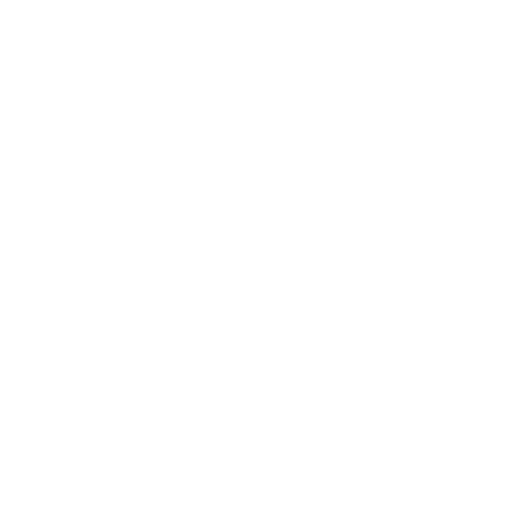
t = 0.00 s
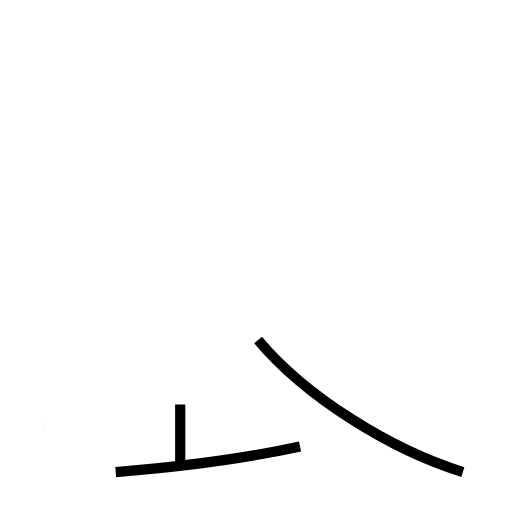
t = 1.45 s
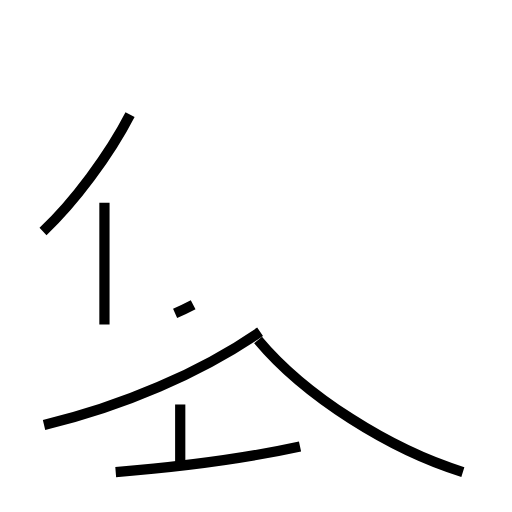
t = 2.99 s
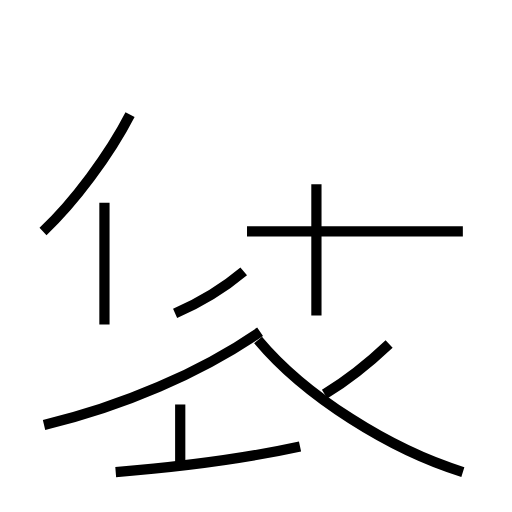
t = 4.43 s
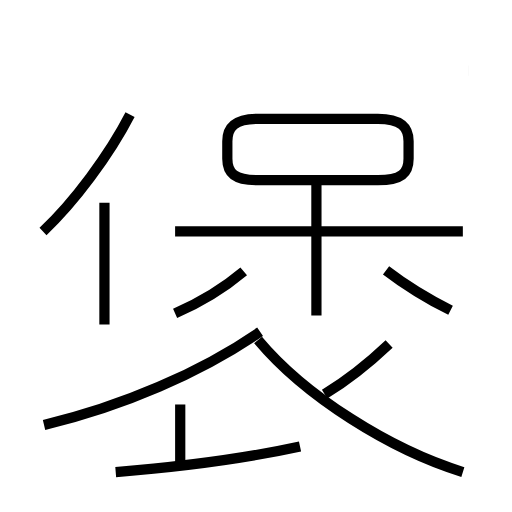
t = 6.17 s
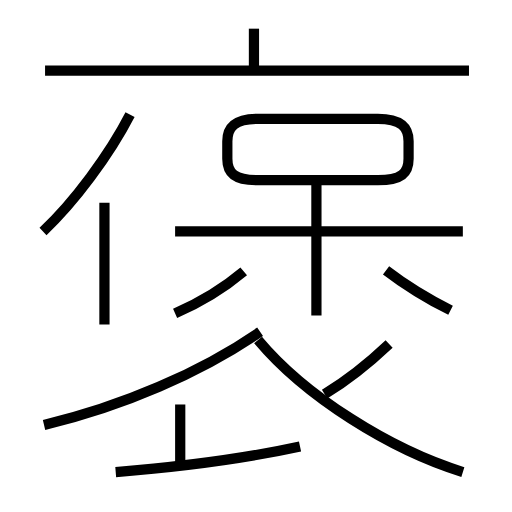
t = 7.54 s

The animated SVG that drew these frames (rendered in a browser with its animation timeline set to each time). Animation: 14 SMIL elements (animate=14); one cycle of 7.54 s.

<?xml version='1.0' encoding='utf-8'?>
<svg viewBox="0.0 -6.0 50.0 50.0" version="1.1" xmlns="http://www.w3.org/2000/svg"><rect x="-1000" y="-1000" width="2000" height="2000" stroke="white" fill="white" /><g style="fill:none;stroke:#000000;stroke-width:1"><path d="M 45.2 2.1 C 38.1 -0.1 29.8 -5.3 25.2 -10.8 " transform="translate(0.0 38.0)" stroke-dasharray="24.078846236567724" stroke-dashoffset="24.078846236567724"><animate attributeName="stroke-dashoffset" from="24.078846236567724" to="0" dur="0.7223653870970317s" begin="0s" fill="freeze" /></path><path d="M 11.3 2.1 C 17.5 1.6 23.8 0.8 29.3 -0.4 " transform="translate(0.0 38.0)" stroke-dasharray="18.18590436867812" stroke-dashoffset="18.18590436867812"><animate attributeName="stroke-dashoffset" from="18.18590436867812" to="0" dur="0.5455771310603436s" begin="0.7223653870970317s" fill="freeze" /></path><path d="M 17.6 1.7 L 17.6 -4.5 " transform="translate(0.0 38.0)" stroke-dasharray="6.2" stroke-dashoffset="6.2"><animate attributeName="stroke-dashoffset" from="6.2" to="0" dur="0.186s" begin="1.2679425181573754s" fill="freeze" /></path><path d="M 4.3 -2.5 C 11.9 -4.3 19.6 -7.6 25.4 -11.6 " transform="translate(0.0 38.0)" stroke-dasharray="23.10256415654766" stroke-dashoffset="23.10256415654766"><animate attributeName="stroke-dashoffset" from="23.10256415654766" to="0" dur="0.6930769246964298s" begin="1.4539425181573753s" fill="freeze" /></path><path d="M 10.2 -12.3 L 10.2 -24.2 " transform="translate(0.0 38.0)" stroke-dasharray="11.899999999999999" stroke-dashoffset="11.899999999999999"><animate attributeName="stroke-dashoffset" from="11.899999999999999" to="0" dur="0.35699999999999993s" begin="2.147019442853805s" fill="freeze" /></path><path d="M 4.2 -21.4 C 7.2 -24.2 10.7 -28.9 12.7 -32.8 " transform="translate(0.0 38.0)" stroke-dasharray="14.278926107403407" stroke-dashoffset="14.278926107403407"><animate attributeName="stroke-dashoffset" from="14.278926107403407" to="0" dur="0.4283677832221022s" begin="2.5040194428538047s" fill="freeze" /></path><path d="M 17.1 -13.4 C 19.4 -14.4 21.9 -15.9 23.8 -17.5 " transform="translate(0.0 38.0)" stroke-dasharray="7.880256807639823" stroke-dashoffset="7.880256807639823"><animate attributeName="stroke-dashoffset" from="7.880256807639823" to="0" dur="0.23640770422919466s" begin="2.9323872260759067s" fill="freeze" /></path><path d="M 31.7 -5.5 C 34.0 -6.9 36.1 -8.6 38.0 -10.4 " transform="translate(0.0 38.0)" stroke-dasharray="7.996117327710289" stroke-dashoffset="7.996117327710289"><animate attributeName="stroke-dashoffset" from="7.996117327710289" to="0" dur="0.23988351983130865s" begin="3.1687949303051015s" fill="freeze" /></path><path d="M 30.9 -13.2 L 30.9 -26.0 " transform="translate(0.0 38.0)" stroke-dasharray="12.8" stroke-dashoffset="12.8"><animate attributeName="stroke-dashoffset" from="12.8" to="0" dur="0.384s" begin="3.40867845013641s" fill="freeze" /></path><path d="M 45.2 -21.4 L 17.1 -21.4 " transform="translate(0.0 38.0)" stroke-dasharray="28.1" stroke-dashoffset="28.1"><animate attributeName="stroke-dashoffset" from="28.1" to="0" dur="0.843s" begin="3.79267845013641s" fill="freeze" /></path><path d="M 44.0 -13.7 C 41.8 -14.8 39.4 -16.3 37.7 -17.6 " transform="translate(0.0 38.0)" stroke-dasharray="7.419250287947871" stroke-dashoffset="7.419250287947871"><animate attributeName="stroke-dashoffset" from="7.419250287947871" to="0" dur="0.22257750863843612s" begin="4.63567845013641s" fill="freeze" /></path><path d="M 36.9 -32.4 L 25.2 -32.4 C 22.9 -32.4 22.2 -31.6 22.2 -30.2 L 22.2 -28.5 C 22.2 -27.1 22.9 -26.4 25.2 -26.4 L 36.9 -26.4 C 39.2 -26.4 39.9 -27.1 39.9 -28.5 L 39.9 -30.2 C 39.9 -31.6 39.2 -32.4 36.9 -32.4 Z " transform="translate(0.0 38.0)" stroke-dasharray="43.82265827741212" stroke-dashoffset="43.82265827741212"><animate attributeName="stroke-dashoffset" from="43.82265827741212" to="0" dur="1.3146797483223636s" begin="4.858255958774847s" fill="freeze" /></path><path d="M 45.8 -37.1 L 4.4 -37.1 " transform="translate(0.0 38.0)" stroke-dasharray="41.4" stroke-dashoffset="41.4"><animate attributeName="stroke-dashoffset" from="41.4" to="0" dur="1.242s" begin="6.17293570709721s" fill="freeze" /></path><path d="M 24.8 -37.1 L 24.8 -41.2" transform="translate(0.0 38.0)" stroke-dasharray="4.100000000000001" stroke-dashoffset="4.100000000000001"><animate attributeName="stroke-dashoffset" from="4.100000000000001" to="0" dur="0.12300000000000004s" begin="7.41493570709721s" fill="freeze" /></path></g></svg>
